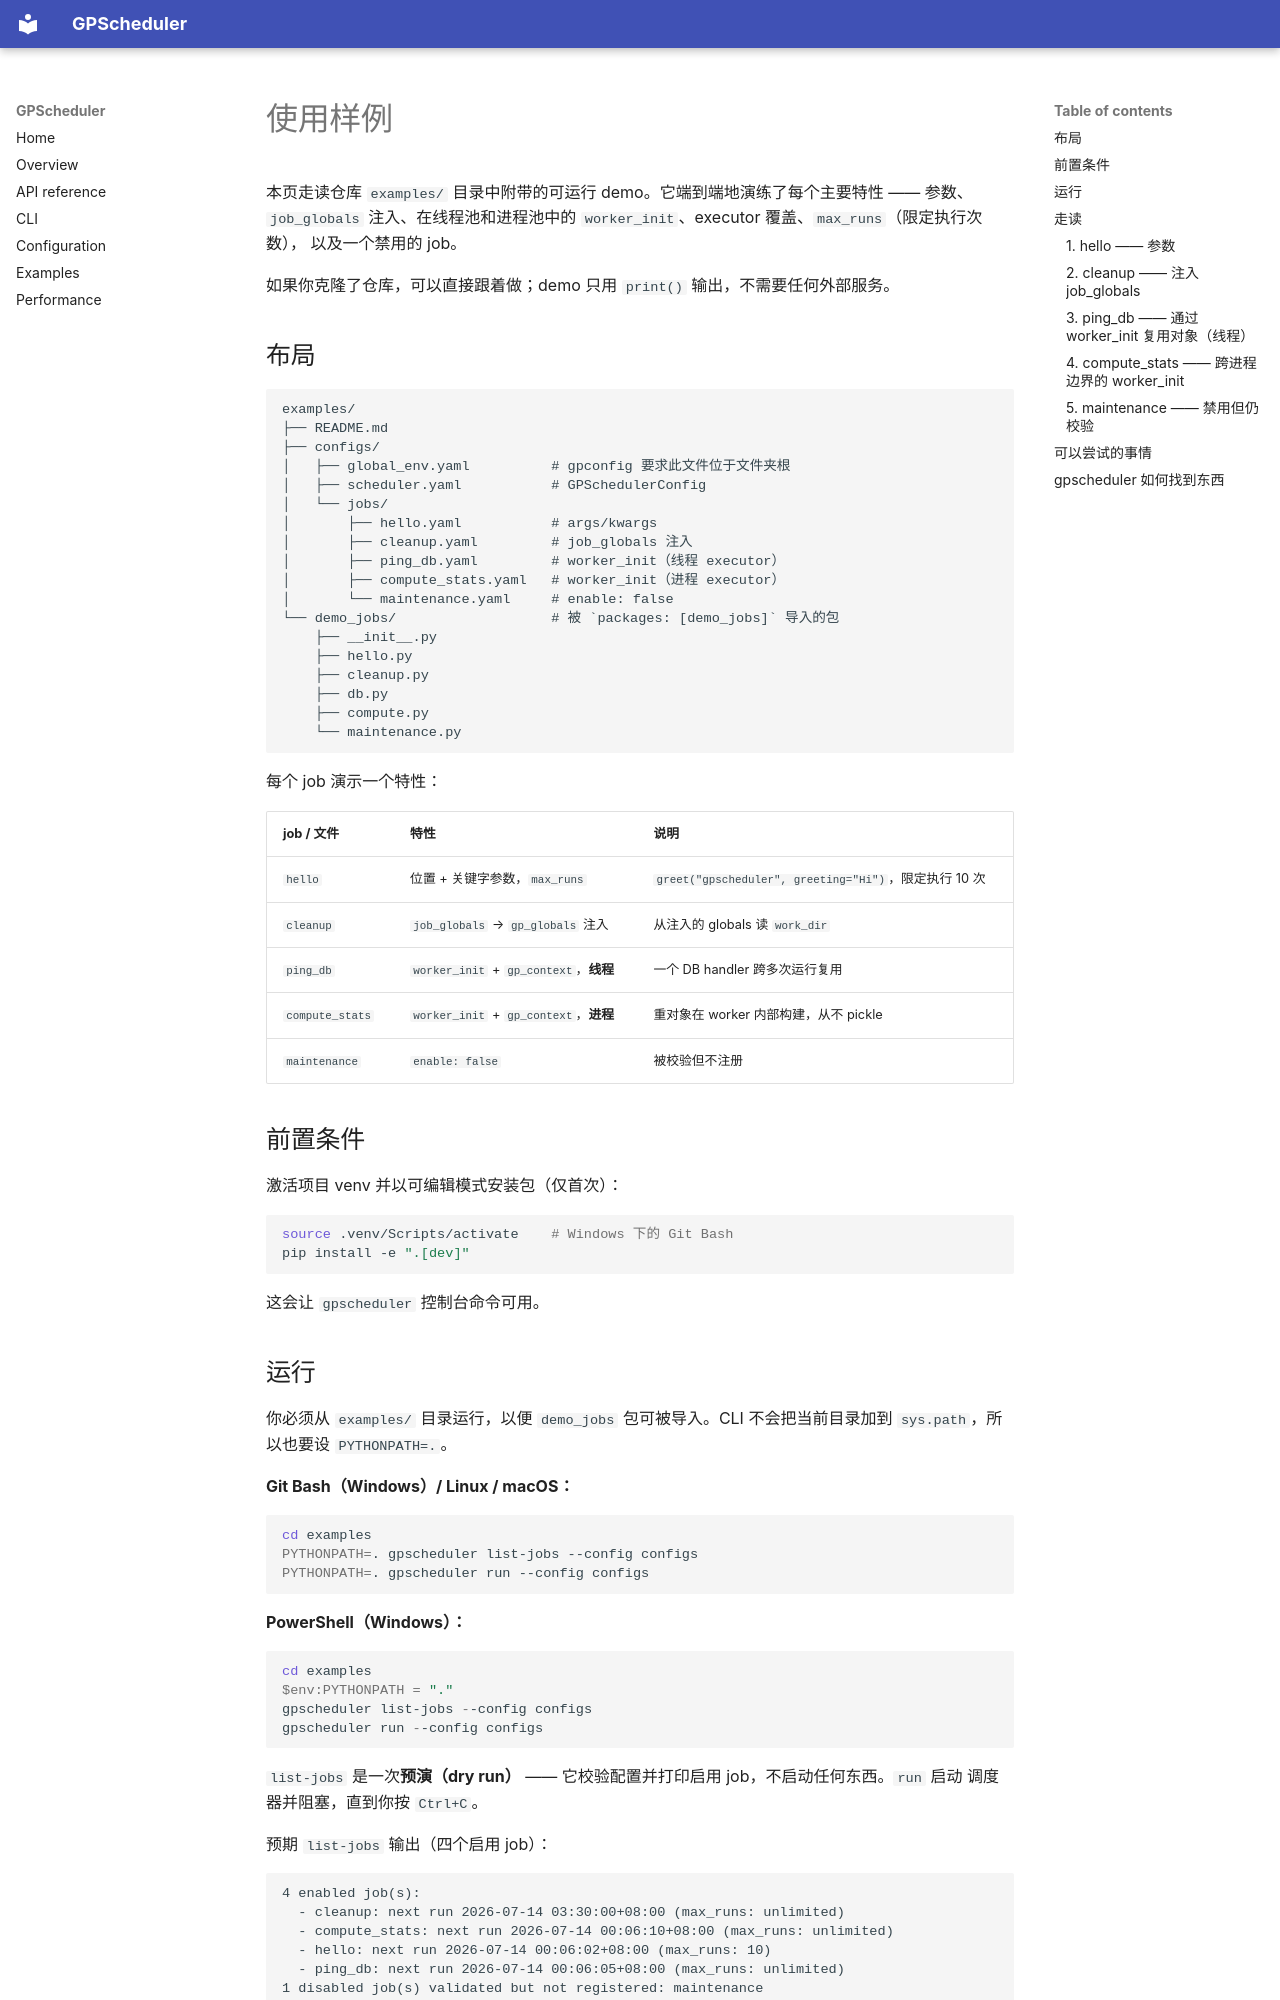

repository: LinnetCodes/gpscheduler · page: zh/examples/index.html · generator: mkdocs

# 使用样例

本页走读仓库 `examples/` 目录中附带的可运行 demo。它端到端地演练了每个主要特性 —— 参数、
`job_globals` 注入、在线程池和进程池中的 `worker_init`、executor 覆盖、`max_runs`（限定执行次数），
以及一个禁用的 job。

如果你克隆了仓库，可以直接跟着做；demo 只用 `print()` 输出，不需要任何外部服务。

## 布局

```
examples/
├── README.md
├── configs/
│   ├── global_env.yaml          # gpconfig 要求此文件位于文件夹根
│   ├── scheduler.yaml           # GPSchedulerConfig
│   └── jobs/
│       ├── hello.yaml           # args/kwargs
│       ├── cleanup.yaml         # job_globals 注入
│       ├── ping_db.yaml         # worker_init（线程 executor）
│       ├── compute_stats.yaml   # worker_init（进程 executor）
│       └── maintenance.yaml     # enable: false
└── demo_jobs/                   # 被 `packages: [demo_jobs]` 导入的包
    ├── __init__.py
    ├── hello.py
    ├── cleanup.py
    ├── db.py
    ├── compute.py
    └── maintenance.py
```

每个 job 演示一个特性：

| job / 文件 | 特性 | 说明 |
| --- | --- | --- |
| `hello` | 位置 + 关键字参数，`max_runs` | `greet("gpscheduler", greeting="Hi")`，限定执行 10 次 |
| `cleanup` | `job_globals` → `gp_globals` 注入 | 从注入的 globals 读 `work_dir` |
| `ping_db` | `worker_init` + `gp_context`，**线程** | 一个 DB handler 跨多次运行复用 |
| `compute_stats` | `worker_init` + `gp_context`，**进程** | 重对象在 worker 内部构建，从不 pickle |
| `maintenance` | `enable: false` | 被校验但不注册 |

## 前置条件

激活项目 venv 并以可编辑模式安装包（仅首次）：

```bash
source .venv/Scripts/activate    # Windows 下的 Git Bash
pip install -e ".[dev]"
```

这会让 `gpscheduler` 控制台命令可用。

## 运行

你必须从 `examples/` 目录运行，以便 `demo_jobs` 包可被导入。CLI 不会把当前目录加到
`sys.path`，所以也要设 `PYTHONPATH=.`。

**Git Bash（Windows）/ Linux / macOS：**

```bash
cd examples
PYTHONPATH=. gpscheduler list-jobs --config configs
PYTHONPATH=. gpscheduler run --config configs
```

**PowerShell（Windows）：**

```powershell
cd examples
$env:PYTHONPATH = "."
gpscheduler list-jobs --config configs
gpscheduler run --config configs
```

`list-jobs` 是一次**预演（dry run）** —— 它校验配置并打印启用 job，不启动任何东西。`run` 启动
调度器并阻塞，直到你按 `Ctrl+C`。

预期 `list-jobs` 输出（四个启用 job）：

```
4 enabled job(s):
  - cleanup: next run 2026-07-14 03:30:00+08:00 (max_runs: unlimited)
  - compute_stats: next run 2026-07-14 00:06:10+08:00 (max_runs: unlimited)
  - hello: next run 2026-07-14 00:06:02+08:00 (max_runs: 10)
  - ping_db: next run 2026-07-14 00:06:05+08:00 (max_runs: unlimited)
1 disabled job(s) validated but not registered: maintenance
```

`maintenance` 是 `enable: false`，所以它被校验但不注册 —— 它出现在末尾的摘要行里，而不是上面的启用列表中。（时间戳为示意；`list-jobs` 根据每个 job 的 trigger 按当前时间计算。）

## 走读
